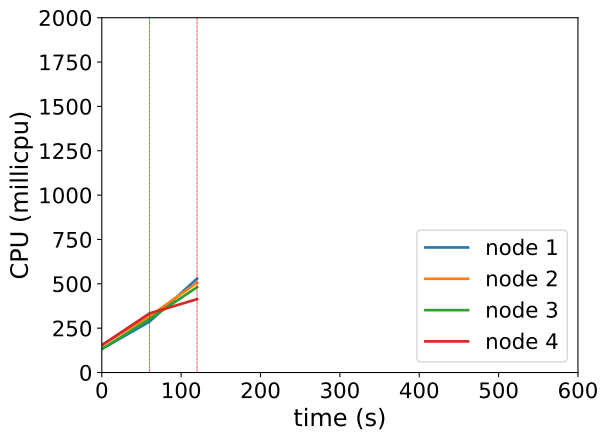

Values plotted in this chart, from the file beside it:
timestamp, ppgcc-m02_pod_amount, ppgcc-m02_memory, ppgcc-m02_cpu, ppgcc-m03_pod_amount, ppgcc-m03_memory, ppgcc-m03_cpu, ppgcc-m04_pod_amount, ppgcc-m04_memory, ppgcc-m04_cpu, ppgcc-m05_pod_amount, ppgcc-m05_memory, ppgcc-m05_cpu
0, 10, 1089732, 132812536, 10, 1092088, 154319559, 10, 1090392, 132102685, 10, 1099272, 154134107
60, 10, 1099896, 286493992, 10, 1100140, 316588585, 10, 1102140, 301103998, 10, 1109304, 333078371
120, 2, 1095936, 529093412, 2, 1087072, 506497460, 5, 1148208, 480939868, 1, 1090956, 413542843
